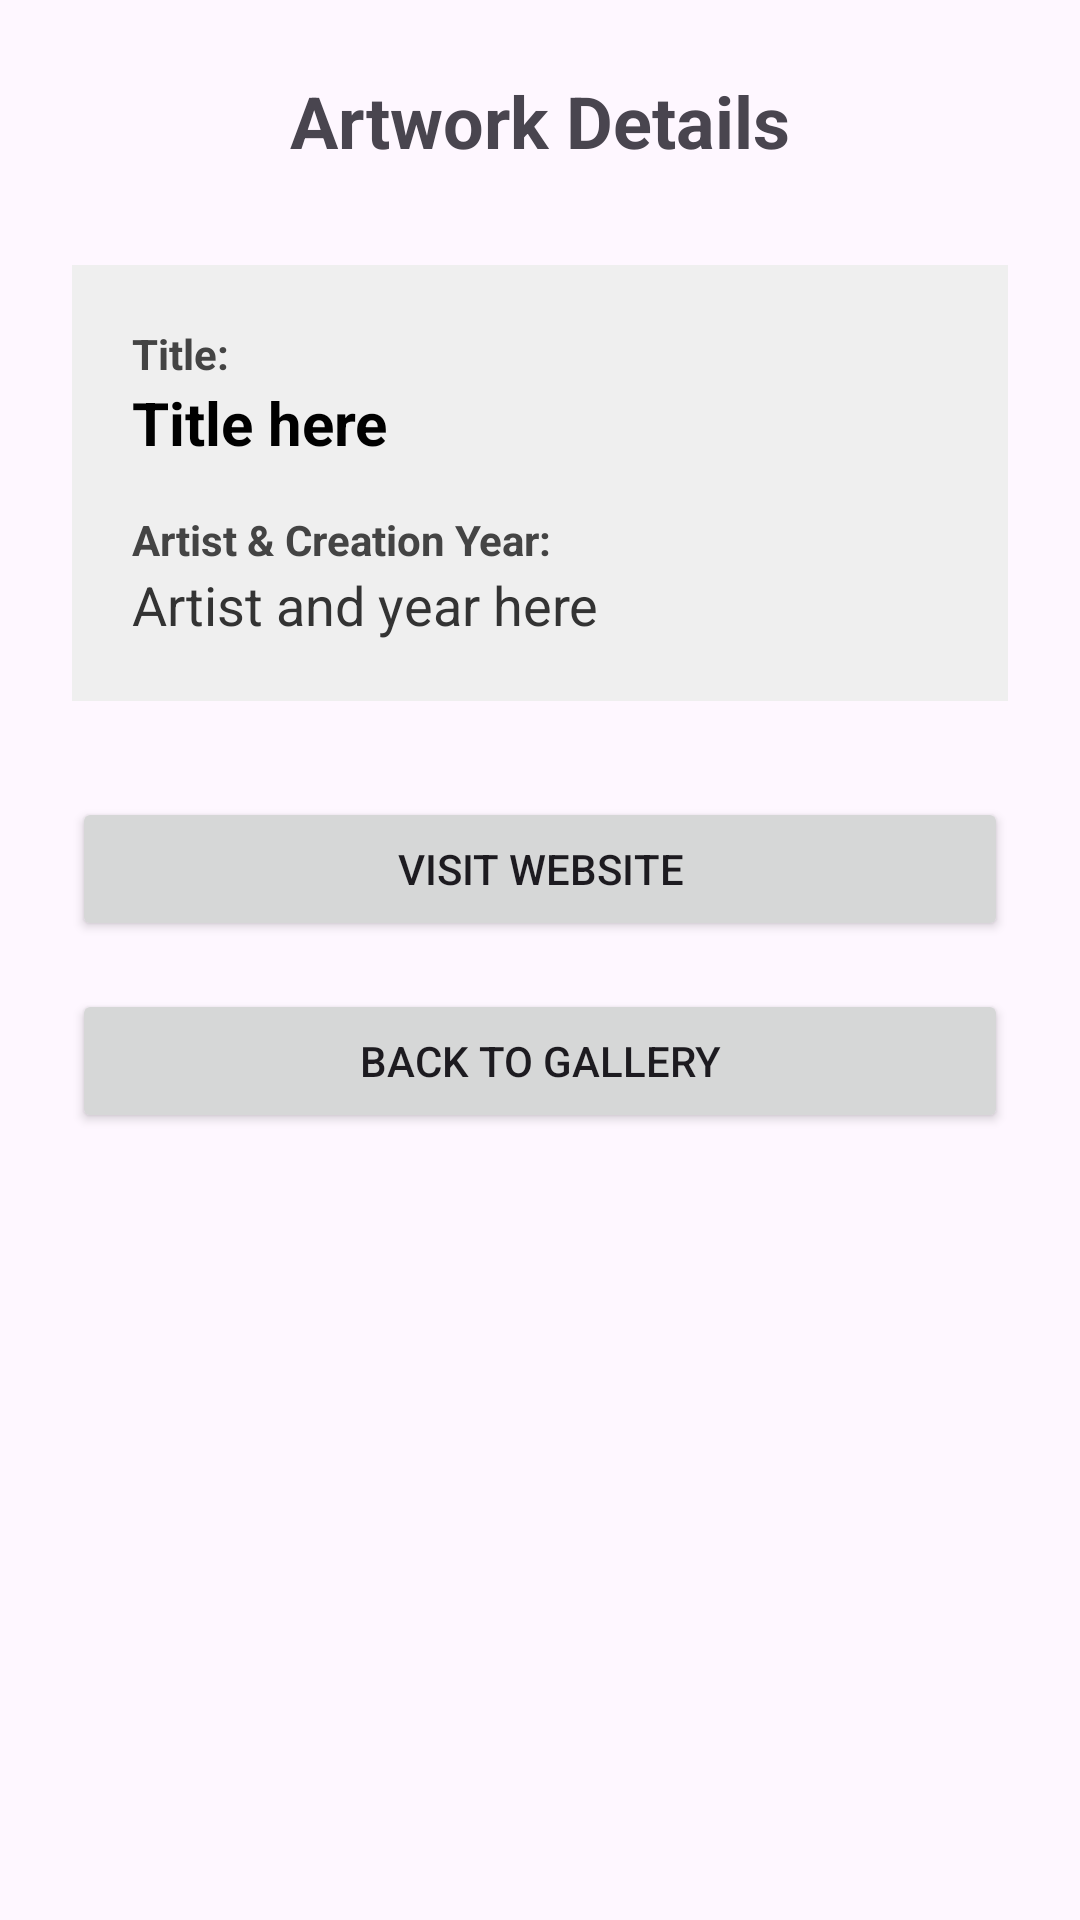

Android layout source for this screen:
<!-- AndroidManifest.xml: application theme Theme.Mid_Exam_LenaAlhajSalem -->
<!-- res/layout/activity_artwork_details.xml -->
<?xml version="1.0" encoding="utf-8"?>

<LinearLayout xmlns:android="http://schemas.android.com/apk/res/android"
    xmlns:tools="http://schemas.android.com/tools"
    android:layout_width="match_parent"
    android:layout_height="match_parent"
    android:orientation="vertical"
    android:padding="24dp"
    android:gravity="center_horizontal"
    tools:context=".ArtworkDetailsActivity">

    <TextView
        android:layout_width="wrap_content"
        android:layout_height="wrap_content"
        android:text="Artwork Details"
        android:textSize="24sp"
        android:textStyle="bold"
        android:layout_marginBottom="32dp" />

    <LinearLayout
        android:layout_width="match_parent"
        android:layout_height="wrap_content"
        android:orientation="vertical"
        android:background="#EFEFEF"
        android:padding="20dp"
        android:layout_marginBottom="32dp">

        <TextView
            android:layout_width="match_parent"
            android:layout_height="wrap_content"
            android:text="Title:"
            android:textStyle="bold"
            android:textSize="14sp"
            android:textColor="#444444" />

        <TextView
            android:id="@+id/tvDetailTitle"
            android:layout_width="match_parent"
            android:layout_height="wrap_content"
            android:text="Title here"
            android:textSize="20sp"
            android:textStyle="bold"
            android:textColor="#000000"
            android:layout_marginBottom="16dp" />

        <TextView
            android:layout_width="match_parent"
            android:layout_height="wrap_content"
            android:text="Artist &amp; Creation Year:"
            android:textStyle="bold"
            android:textSize="14sp"
            android:textColor="#444444" />

        <TextView
            android:id="@+id/tvDetailArtistYear"
            android:layout_width="match_parent"
            android:layout_height="wrap_content"
            android:text="Artist and year here"
            android:textSize="18sp"
            android:textColor="#333333" />

    </LinearLayout>

    <Button
        android:id="@+id/btnVisitWebsite"
        android:layout_width="match_parent"
        android:layout_height="wrap_content"
        android:text="Visit Website"
        android:layout_marginBottom="16dp" />

    <Button
        android:id="@+id/btnBackToGallery"
        android:layout_width="match_parent"
        android:layout_height="wrap_content"
        android:text="Back to Gallery" />

</LinearLayout>
<!-- resources referenced by this layout -->
<resources>
  <style name="Theme.Mid_Exam_LenaAlhajSalem" parent="Base.Theme.Mid_Exam_LenaAlhajSalem" />
  <style name="Base.Theme.Mid_Exam_LenaAlhajSalem" parent="Theme.Material3.DayNight.NoActionBar">
          
          
      </style>
</resources>
